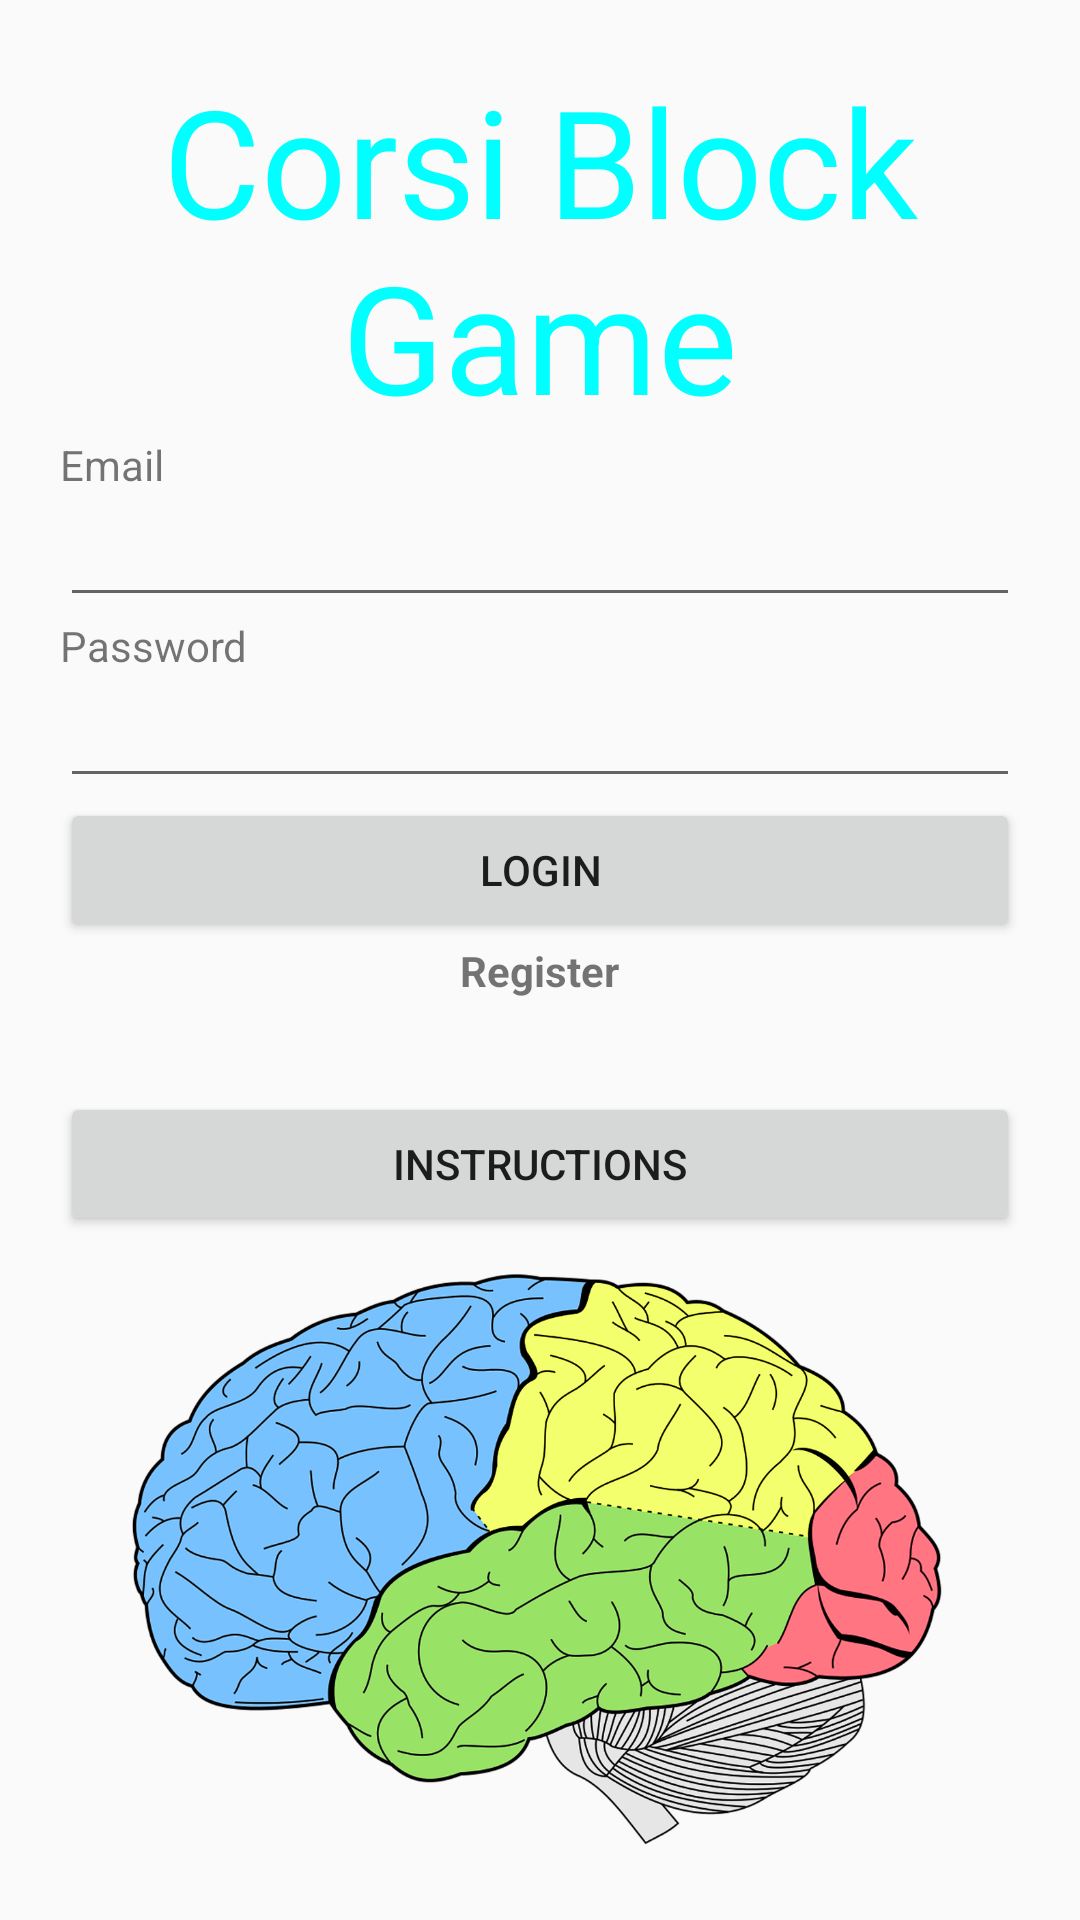

Write the Android layout XML for this screen, with the resource values it uses.
<!-- AndroidManifest.xml: application theme AppTheme -->
<!-- res/layout/activity_main.xml -->
<?xml version="1.0" encoding="utf-8"?>
<LinearLayout xmlns:android="http://schemas.android.com/apk/res/android"
    xmlns:app="http://schemas.android.com/apk/res-auto"
    xmlns:tools="http://schemas.android.com/tools"
    android:orientation = "vertical"
    android:layout_width="match_parent"
    android:layout_height="match_parent"
    android:padding = "20dp"
    tools:context=".HomeScreen">

    <TextView
        android:layout_width="match_parent"
        android:layout_height="wrap_content"
        android:gravity="center"
        android:text="Corsi Block Game"
        android:textColor="#00FFFF"
        android:textSize="50dp" />

    <TextView
        android:layout_width="wrap_content"
        android:layout_height="wrap_content"
        android:text = "Email"
         />
    <EditText
        android:id= "@+id/etUsername"
        android:layout_width="match_parent"
        android:layout_height="wrap_content" />
    <TextView
        android:layout_width="wrap_content"
        android:layout_height="wrap_content"
        android:text = "Password"
        />
    <EditText
        android:id= "@+id/etPassword"
        android:layout_width="match_parent"
        android:inputType= "textPassword"
        android:layout_height="wrap_content" />

    <Button
        android:layout_width="match_parent"
        android:layout_height="wrap_content"
        android:id="@+id/bLogin"
        android:text = "Login"/>
    <TextView
        android:id = "@+id/registerLink"
        android:layout_width="wrap_content"
        android:layout_height="wrap_content"
        android:textStyle = "bold"
        android:layout_gravity="center_horizontal"
        android:text = "Register" />

    <TextView
        android:id="@+id/textBox"
        android:layout_width="147dp"
        android:layout_height="31dp"
        android:text=""
        android:layout_gravity="center_horizontal"/>

    <Button
        android:id="@+id/instruction_button"
        android:layout_width="match_parent"
        android:layout_height="wrap_content"
        android:text="Instructions" />

    <ImageView
        android:id="@+id/imageView"
        android:layout_width="match_parent"
        android:layout_height="wrap_content"
        app:srcCompat="@drawable/brain_background" />
</LinearLayout>
<!-- resources referenced by this layout -->
<resources>
  <!-- drawable brain_background: png bitmap (drawable, 576759 bytes) -->
  <style name="AppTheme" parent="Theme.AppCompat.Light.NoActionBar">
          
          <item name="colorPrimary">@color/colorPrimary</item>
          <item name="colorPrimaryDark">@color/colorPrimaryDark</item>
          <item name="colorAccent">@color/colorAccent</item>
          <item name="android:windowAnimationStyle">@style/CustomActivityAnimation</item>
      </style>
  <style name="CustomActivityAnimation" parent="@android:style/Animation.Activity">
          <item name="android:activityOpenEnterAnimation">@anim/slide_in_right</item>
          <item name="android:activityOpenExitAnimation">@anim/slide_out_left</item>
          <item name="android:activityCloseEnterAnimation">@anim/slide_in_left</item>
          <item name="android:activityCloseExitAnimation">@anim/slide_out_right</item>
      </style>
  <!-- not gathered from this repository: default colours our renderer supplied (Android Studio template values) -->
  <color name="colorPrimary">#FF6200EE</color>
  <color name="colorPrimaryDark">#FF3700B3</color>
  <color name="colorAccent">#FF03DAC5</color>
</resources>
